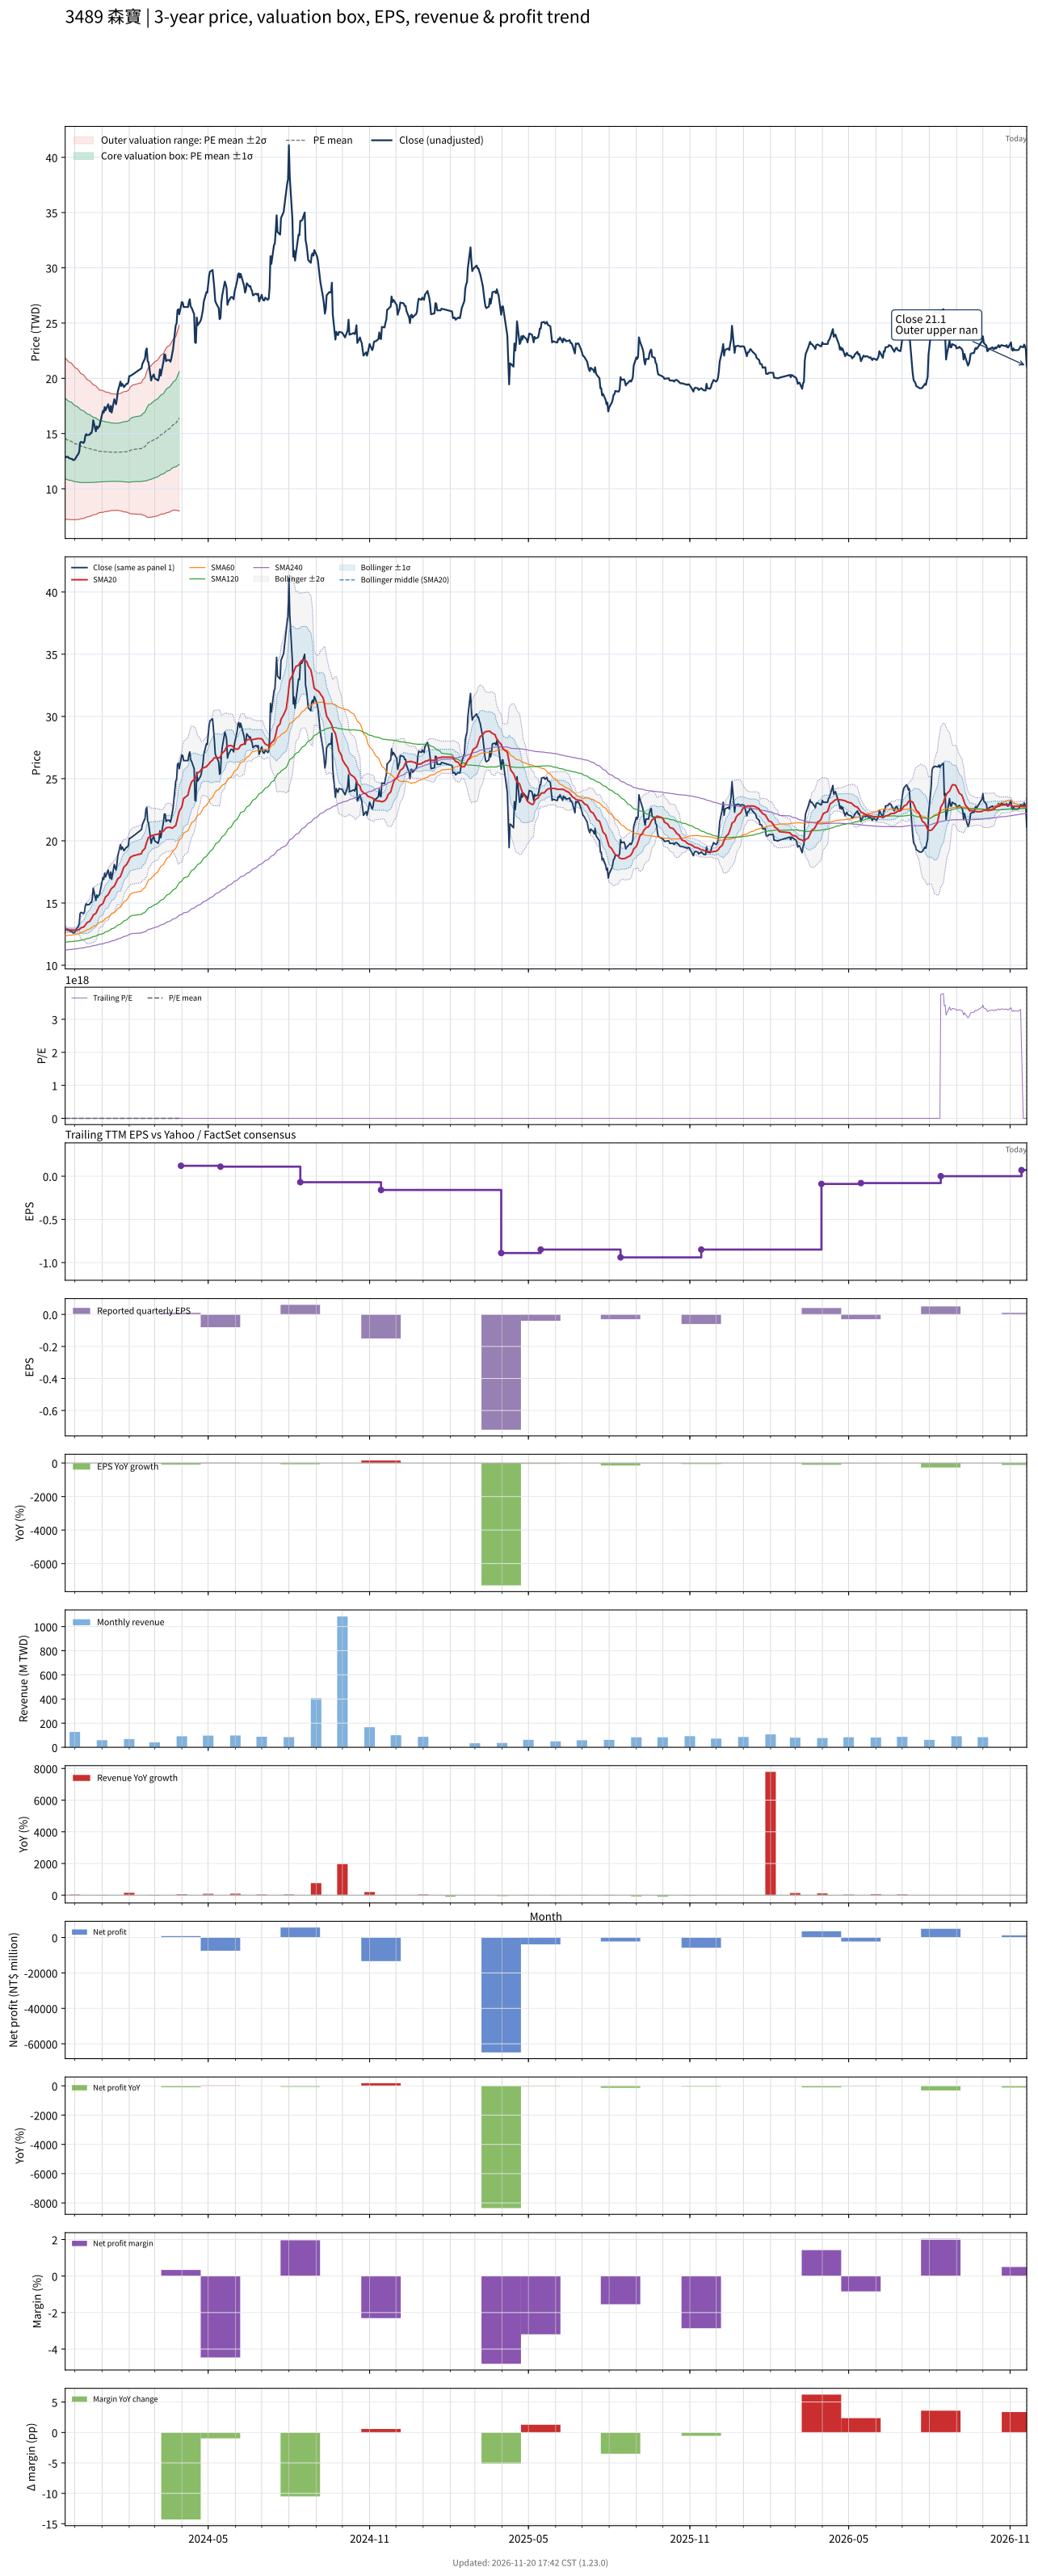

Values plotted in this chart, from the file beside it:
# chart-version: skill-stock-dynamic-val…
date, close, available_date, period_end, eps, ttm_eps, pe, pe_mean, pe_std, price_m2, price_m1, price_mean, price_p1, price_p2, forward_eps, forward_pe, forward_pe_mean, forward_pe_std, forward_price_m2, forward_price_m1, forward_price_mean, forward_price_p1, forward_price_p2, sma20
2023-11-20, 12.9, 2023-11-14, 2023-09-30, -0.06, 0.51, 25.29, 28.52, 7.146, 7.258, 10.9, 14.55, 18.19, 21.84, , , , , , , , , , 12.88
2023-11-21, 12.85, 2023-11-14, 2023-09-30, -0.06, 0.51, 25.2, 28.43, 7.11, 7.245, 10.87, 14.5, 18.12, 21.75, , , , , , , , , , 12.86
2023-11-22, 12.9, 2023-11-14, 2023-09-30, -0.06, 0.51, 25.29, 28.33, 7.073, 7.234, 10.84, 14.45, 18.05, 21.66, , , , , , , , , , 12.85
2023-11-23, 12.9, 2023-11-14, 2023-09-30, -0.06, 0.51, 25.29, 28.23, 7.033, 7.224, 10.81, 14.4, 17.99, 21.57, , , , , , , , , , 12.84
2023-11-24, 12.8, 2023-11-14, 2023-09-30, -0.06, 0.51, 25.1, 28.13, 6.991, 7.216, 10.78, 14.35, 17.91, 21.48, , , , , , , , , , 12.83
2023-11-27, 12.7, 2023-11-14, 2023-09-30, -0.06, 0.51, 24.9, 28.03, 6.948, 7.208, 10.75, 14.3, 17.84, 21.38, , , , , , , , , , 12.82
2023-11-28, 12.7, 2023-11-14, 2023-09-30, -0.06, 0.51, 24.9, 27.93, 6.9, 7.204, 10.72, 14.24, 17.76, 21.28, , , , , , , , , , 12.82
2023-11-29, 12.6, 2023-11-14, 2023-09-30, -0.06, 0.51, 24.71, 27.82, 6.852, 7.199, 10.69, 14.19, 17.68, 21.18, , , , , , , , , , 12.82
2023-11-30, 12.6, 2023-11-14, 2023-09-30, -0.06, 0.51, 24.71, 27.72, 6.803, 7.197, 10.67, 14.14, 17.6, 21.07, , , , , , , , , , 12.82
2023-12-01, 12.65, 2023-11-14, 2023-09-30, -0.06, 0.51, 24.8, 27.61, 6.749, 7.198, 10.64, 14.08, 17.52, 20.97, , , , , , , , , , 12.82
2023-12-04, 13.05, 2023-11-14, 2023-09-30, -0.06, 0.51, 25.59, 27.51, 6.688, 7.209, 10.62, 14.03, 17.44, 20.85, , , , , , , , , , 12.82
2023-12-05, 13.15, 2023-11-14, 2023-09-30, -0.06, 0.51, 25.78, 27.41, 6.628, 7.221, 10.6, 13.98, 17.36, 20.74, , , , , , , , , , 12.84
2023-12-06, 13.35, 2023-11-14, 2023-09-30, -0.06, 0.51, 26.18, 27.32, 6.564, 7.238, 10.59, 13.93, 17.28, 20.63, , , , , , , , , , 12.87
2023-12-07, 14.15, 2023-11-14, 2023-09-30, -0.06, 0.51, 27.75, 27.24, 6.502, 7.261, 10.58, 13.89, 17.21, 20.53, , , , , , , , , , 12.94
2023-12-08, 14.25, 2023-11-14, 2023-09-30, -0.06, 0.51, 27.94, 27.17, 6.437, 7.288, 10.57, 13.85, 17.14, 20.42, , , , , , , , , , 13.01
2023-12-11, 14.15, 2023-11-14, 2023-09-30, -0.06, 0.51, 27.75, 27.08, 6.368, 7.318, 10.57, 13.81, 17.06, 20.31, , , , , , , , , , 13.07
2023-12-12, 14.3, 2023-11-14, 2023-09-30, -0.06, 0.51, 28.04, 27.01, 6.297, 7.35, 10.56, 13.77, 16.98, 20.2, , , , , , , , , , 13.14
2023-12-13, 14.8, 2023-11-14, 2023-09-30, -0.06, 0.51, 29.02, 26.94, 6.227, 7.386, 10.56, 13.74, 16.91, 20.09, , , , , , , , , , 13.23
2023-12-14, 14.95, 2023-11-14, 2023-09-30, -0.06, 0.51, 29.31, 26.87, 6.156, 7.425, 10.56, 13.7, 16.84, 19.98, , , , , , , , , , 13.33
2023-12-15, 14.85, 2023-11-14, 2023-09-30, -0.06, 0.51, 29.12, 26.8, 6.085, 7.462, 10.57, 13.67, 16.77, 19.87, , , , , , , , , , 13.43
2023-12-18, 14.9, 2023-11-14, 2023-09-30, -0.06, 0.51, 29.22, 26.74, 6.024, 7.494, 10.57, 13.64, 16.71, 19.78, , , , , , , , , , 13.53
2023-12-19, 15.05, 2023-11-14, 2023-09-30, -0.06, 0.51, 29.51, 26.68, 5.958, 7.53, 10.57, 13.61, 16.65, 19.68, , , , , , , , , , 13.64
2023-12-20, 15.05, 2023-11-14, 2023-09-30, -0.06, 0.51, 29.51, 26.62, 5.894, 7.565, 10.57, 13.58, 16.58, 19.59, , , , , , , , , , 13.75
2023-12-21, 15.4, 2023-11-14, 2023-09-30, -0.06, 0.51, 30.2, 26.57, 5.829, 7.604, 10.58, 13.55, 16.52, 19.49, , , , , , , , , , 13.87
2023-12-22, 16.2, 2023-11-14, 2023-09-30, -0.06, 0.51, 31.76, 26.52, 5.772, 7.64, 10.58, 13.53, 16.47, 19.42, , , , , , , , , , 14.04
2023-12-25, 15.2, 2023-11-14, 2023-09-30, -0.06, 0.51, 29.8, 26.47, 5.703, 7.681, 10.59, 13.5, 16.41, 19.32, , , , , , , , , , 14.17
2023-12-26, 15.65, 2023-11-14, 2023-09-30, -0.06, 0.51, 30.69, 26.42, 5.637, 7.722, 10.6, 13.47, 16.35, 19.22, , , , , , , , , , 14.31
2023-12-27, 15.45, 2023-11-14, 2023-09-30, -0.06, 0.51, 30.29, 26.36, 5.563, 7.769, 10.61, 13.44, 16.28, 19.12, , , , , , , , , , 14.46
2023-12-28, 15.6, 2023-11-14, 2023-09-30, -0.06, 0.51, 30.59, 26.31, 5.496, 7.811, 10.61, 13.42, 16.22, 19.02, , , , , , , , , , 14.61
2023-12-29, 15.65, 2023-11-14, 2023-09-30, -0.06, 0.51, 30.69, 26.26, 5.437, 7.849, 10.62, 13.39, 16.17, 18.94, , , , , , , , , , 14.76
2024-01-02, 17.05, 2023-11-14, 2023-09-30, -0.06, 0.51, 33.43, 26.24, 5.401, 7.874, 10.63, 13.38, 16.14, 18.89, , , , , , , , , , 14.96
2024-01-03, 16.9, 2023-11-14, 2023-09-30, -0.06, 0.51, 33.14, 26.22, 5.362, 7.901, 10.64, 13.37, 16.1, 18.84, , , , , , , , , , 15.14
2024-01-04, 17.4, 2023-11-14, 2023-09-30, -0.06, 0.51, 34.12, 26.2, 5.334, 7.921, 10.64, 13.36, 16.08, 18.8, , , , , , , , , , 15.35
2024-01-05, 17.1, 2023-11-14, 2023-09-30, -0.06, 0.51, 33.53, 26.18, 5.301, 7.945, 10.65, 13.35, 16.05, 18.76, , , , , , , , , , 15.49
2024-01-08, 17.65, 2023-11-14, 2023-09-30, -0.06, 0.51, 34.61, 26.17, 5.278, 7.961, 10.65, 13.34, 16.04, 18.73, , , , , , , , , , 15.66
2024-01-09, 17.25, 2023-11-14, 2023-09-30, -0.06, 0.51, 33.82, 26.15, 5.253, 7.979, 10.66, 13.34, 16.02, 18.7, , , , , , , , , , 15.82
2024-01-10, 17, 2023-11-14, 2023-09-30, -0.06, 0.51, 33.33, 26.13, 5.222, 8, 10.66, 13.33, 15.99, 18.65, , , , , , , , , , 15.96
2024-01-11, 17.5, 2023-11-14, 2023-09-30, -0.06, 0.51, 34.31, 26.12, 5.203, 8.014, 10.67, 13.32, 15.98, 18.63, , , , , , , , , , 16.09
2024-01-12, 16.9, 2023-11-14, 2023-09-30, -0.06, 0.51, 33.14, 26.1, 5.17, 8.038, 10.67, 13.31, 15.95, 18.58, , , , , , , , , , 16.19
2024-01-15, 18.1, 2023-11-14, 2023-09-30, -0.06, 0.51, 35.49, 26.1, 5.17, 8.038, 10.67, 13.31, 15.95, 18.58, , , , , , , , , , 16.35
2024-01-16, 17.85, 2023-11-14, 2023-09-30, -0.06, 0.51, 35, 26.1, 5.163, 8.043, 10.68, 13.31, 15.94, 18.57, , , , , , , , , , 16.5
2024-01-17, 17.65, 2023-11-14, 2023-09-30, -0.06, 0.51, 34.61, 26.09, 5.152, 8.05, 10.68, 13.31, 15.93, 18.56, , , , , , , , , , 16.63
2024-01-18, 18.15, 2023-11-14, 2023-09-30, -0.06, 0.51, 35.59, 26.09, 5.144, 8.057, 10.68, 13.3, 15.93, 18.55, , , , , , , , , , 16.78
2024-01-19, 18.8, 2023-11-14, 2023-09-30, -0.06, 0.51, 36.86, 26.09, 5.156, 8.047, 10.68, 13.31, 15.94, 18.57, , , , , , , , , , 16.95
2024-01-22, 19.7, 2023-11-14, 2023-09-30, -0.06, 0.51, 38.63, 26.11, 5.204, 8.009, 10.66, 13.32, 15.97, 18.63, , , , , , , , , , 17.13
2024-01-23, 19.3, 2023-11-14, 2023-09-30, -0.06, 0.51, 37.84, 26.13, 5.234, 7.986, 10.66, 13.33, 15.99, 18.66, , , , , , , , , , 17.33
2024-01-24, 19.5, 2023-11-14, 2023-09-30, -0.06, 0.51, 38.24, 26.15, 5.274, 7.955, 10.65, 13.33, 16.02, 18.71, , , , , , , , , , 17.52
2024-01-25, 19.4, 2023-11-14, 2023-09-30, -0.06, 0.51, 38.04, 26.17, 5.312, 7.926, 10.64, 13.34, 16.05, 18.76, , , , , , , , , , 17.72
2024-01-26, 19.2, 2023-11-14, 2023-09-30, -0.06, 0.51, 37.65, 26.17, 5.33, 7.912, 10.63, 13.35, 16.07, 18.79, , , , , , , , , , 17.9
2024-01-29, 19.5, 2023-11-14, 2023-09-30, -0.06, 0.51, 38.24, 26.19, 5.359, 7.89, 10.62, 13.36, 16.09, 18.82, , , , , , , , , , 18.09
2024-01-30, 19.5, 2023-11-14, 2023-09-30, -0.06, 0.51, 38.24, 26.2, 5.393, 7.863, 10.61, 13.36, 16.11, 18.86, , , , , , , , , , 18.22
2024-01-31, 19.65, 2023-11-14, 2023-09-30, -0.06, 0.51, 38.53, 26.23, 5.439, 7.828, 10.6, 13.38, 16.15, 18.92, , , , , , , , , , 18.36
2024-02-01, 20.2, 2023-11-14, 2023-09-30, -0.06, 0.51, 39.61, 26.26, 5.503, 7.777, 10.58, 13.39, 16.2, 19, , , , , , , , , , 18.5
2024-02-02, 20.2, 2023-11-14, 2023-09-30, -0.06, 0.51, 39.61, 26.42, 5.61, 7.75, 10.61, 13.47, 16.33, 19.2, , , , , , , , , , 18.65
2024-02-05, 20.35, 2023-11-14, 2023-09-30, -0.06, 0.51, 39.9, 26.58, 5.718, 7.722, 10.64, 13.55, 16.47, 19.39, , , , , , , , , , 18.79
2024-02-15, 20.9, 2023-11-14, 2023-09-30, -0.06, 0.51, 40.98, 26.75, 5.842, 7.681, 10.66, 13.64, 16.62, 19.6, , , , , , , , , , 18.97
2024-02-16, 21.3, 2023-11-14, 2023-09-30, -0.06, 0.51, 41.76, 26.92, 5.975, 7.634, 10.68, 13.73, 16.78, 19.82, , , , , , , , , , 19.18
2024-02-19, 21.8, 2023-11-14, 2023-09-30, -0.06, 0.51, 42.75, 27.1, 6.12, 7.58, 10.7, 13.82, 16.94, 20.06, , , , , , , , , , 19.4
2024-02-20, 22.5, 2023-11-14, 2023-09-30, -0.06, 0.51, 44.12, 27.3, 6.285, 7.511, 10.72, 13.92, 17.13, 20.33, , , , , , , , , , 19.68
... 669 more rows
